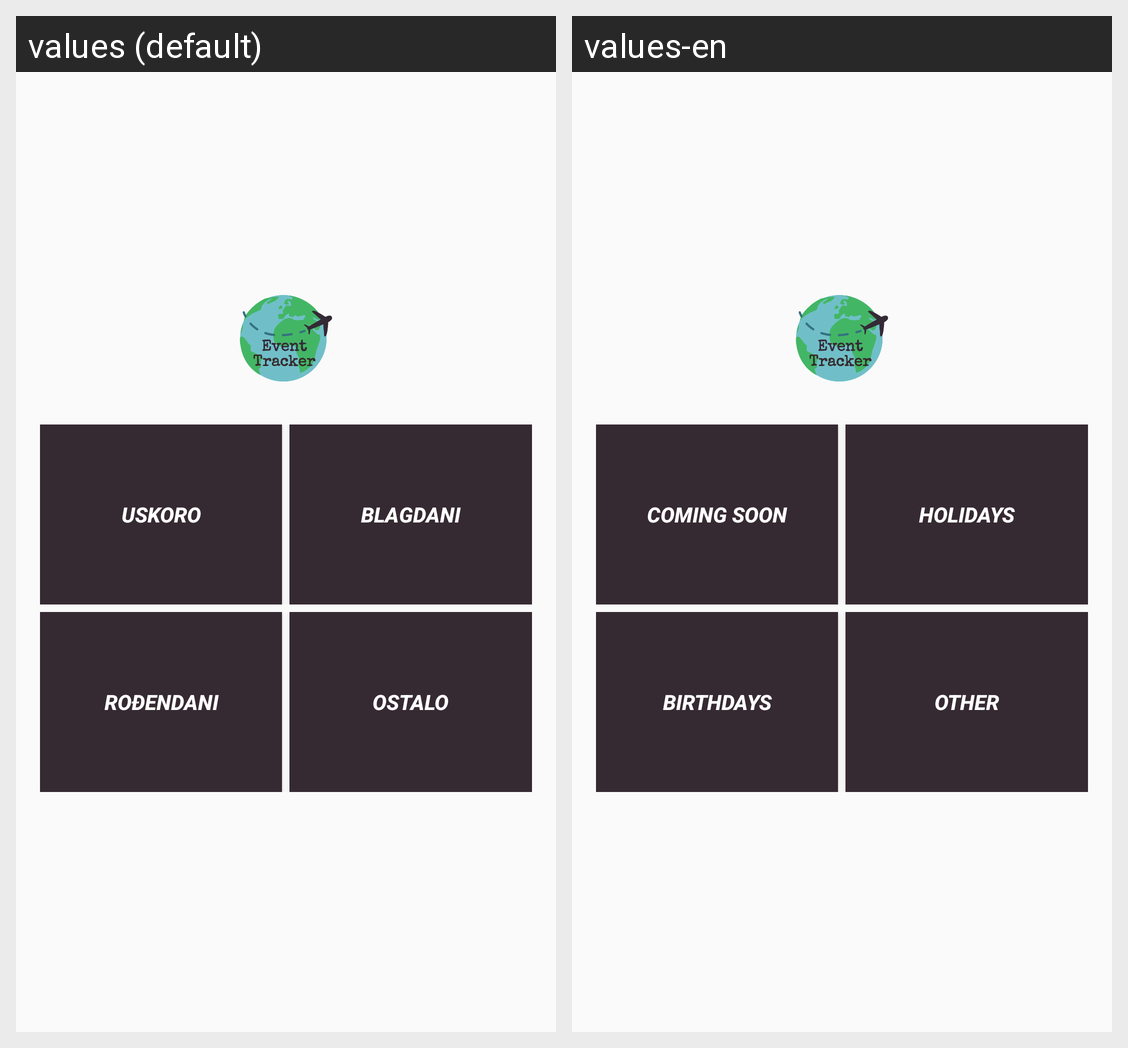

The same Android screen rendered under two of its app's locales, left to right. List the strings drawn on it with the default value and each locale's translation.
Android screen res/layout/fragment_main_screen.xml rendered under 2 locales, left to right: values (default), values-en. Device: Nexus 5 (rendered at 1080×1920; each locale shown at half size, 540×960, under a caption strip naming it); theme AppTheme.
Strings drawn on this screen, with the default value and each locale's value (text and hints the layout hard-codes, and strings that could not be matched under every locale, appear in the picture but are not listed):

ms_upcoming
  values: Uskoro
  values-en: Coming soon

drawer_holidays
  values: Blagdani
  values-en: Holidays

drawer_birthdays
  values: Rođendani
  values-en: Birthdays

other_general
  values: Ostalo
  values-en: Other
